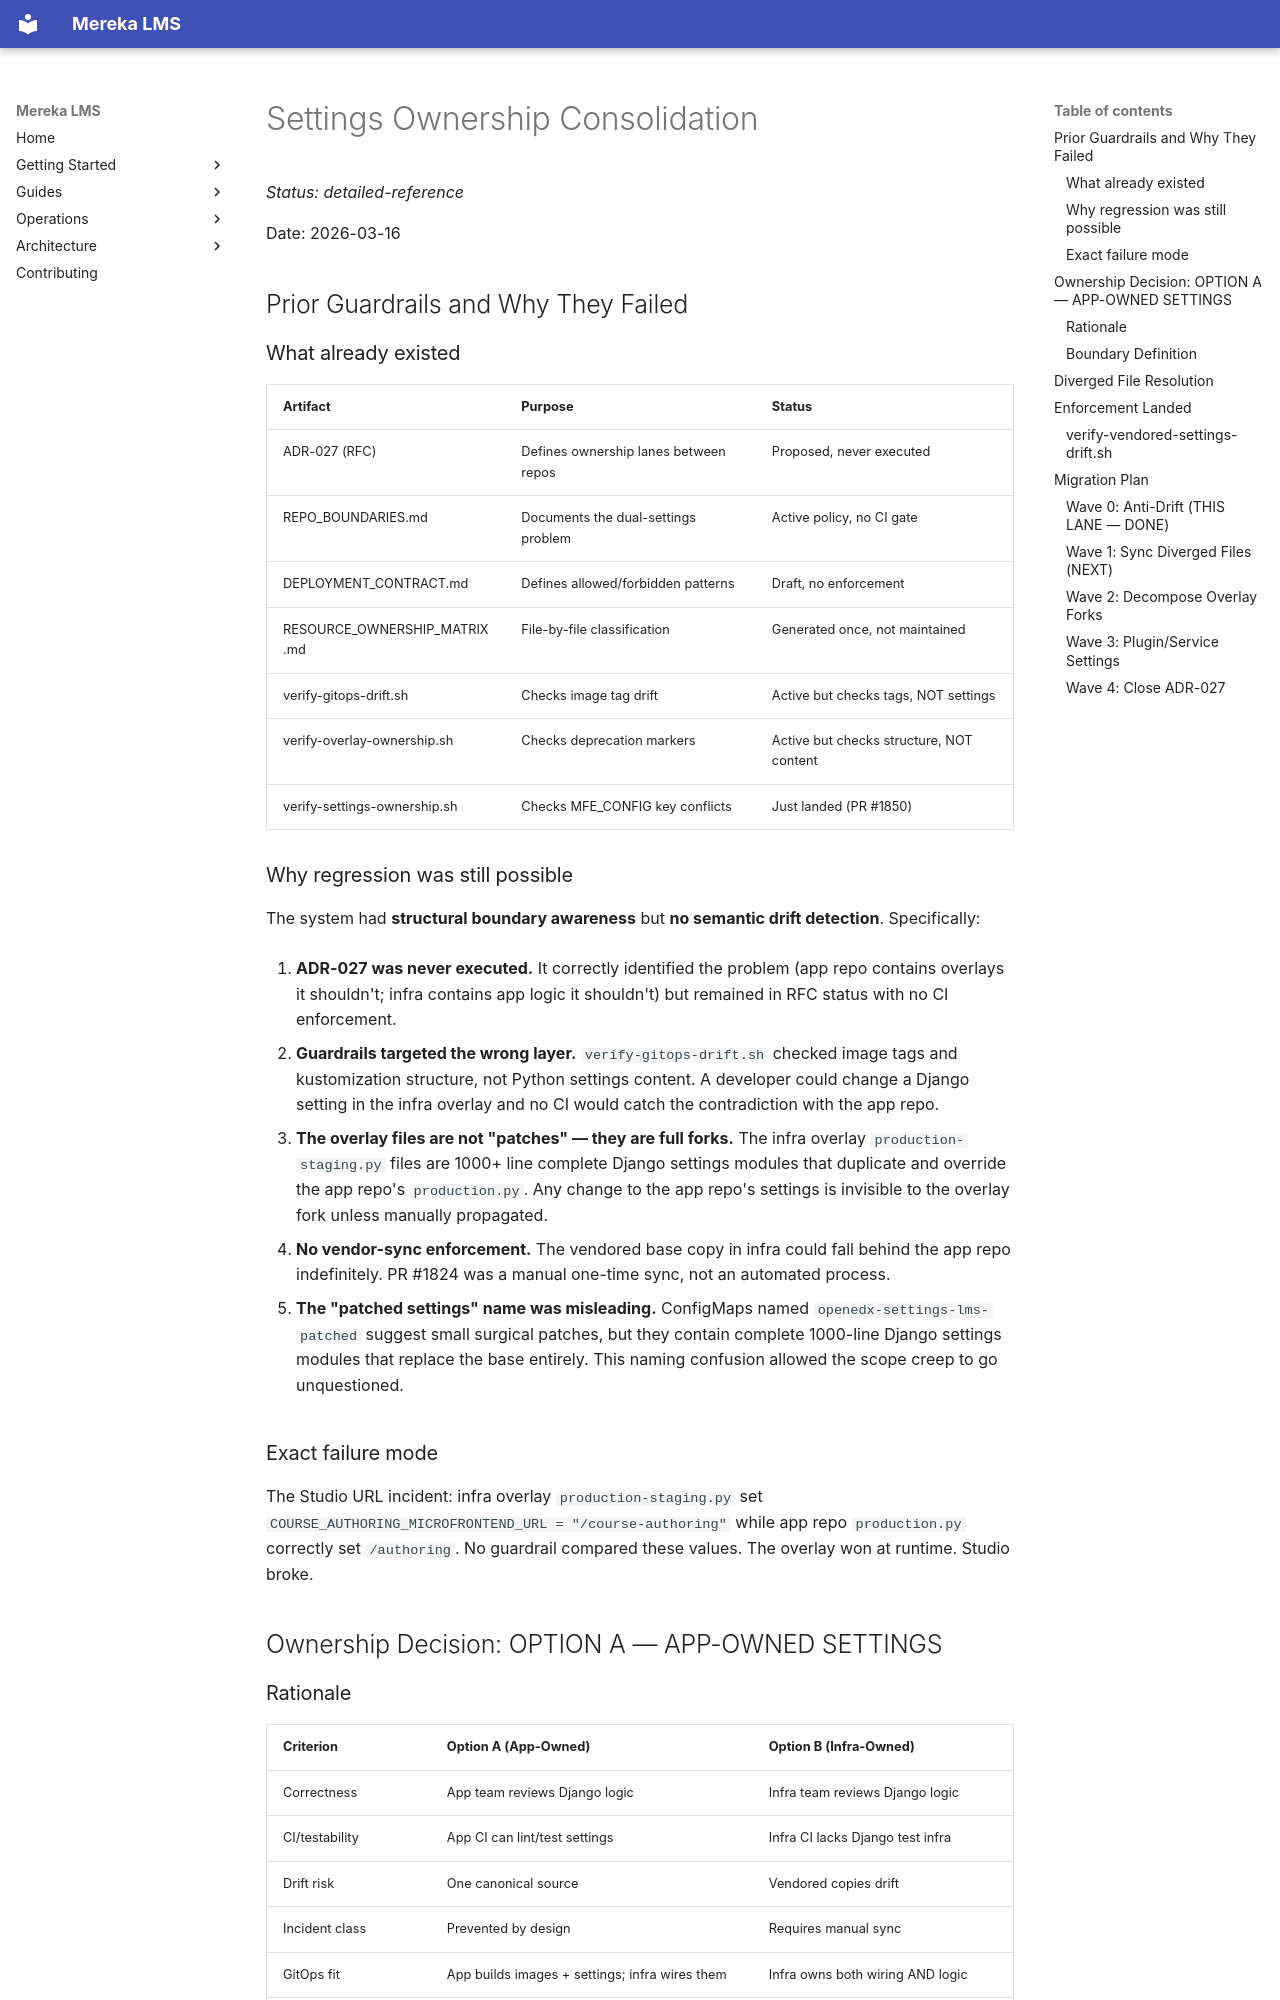

repository: lifeofgurpreet/mereka-lms-prototype · page: architecture/SETTINGS-OWNERSHIP-CONSOLIDATION/index.html · generator: mkdocs

# Settings Ownership Consolidation
_Status: detailed-reference_

Date: 2026-03-16

## Prior Guardrails and Why They Failed

### What already existed

| Artifact | Purpose | Status |
|----------|---------|--------|
| ADR-027 (RFC) | Defines ownership lanes between repos | Proposed, never executed |
| REPO_BOUNDARIES.md | Documents the dual-settings problem | Active policy, no CI gate |
| DEPLOYMENT_CONTRACT.md | Defines allowed/forbidden patterns | Draft, no enforcement |
| RESOURCE_OWNERSHIP_MATRIX.md | File-by-file classification | Generated once, not maintained |
| verify-gitops-drift.sh | Checks image tag drift | Active but checks tags, NOT settings |
| verify-overlay-ownership.sh | Checks deprecation markers | Active but checks structure, NOT content |
| verify-settings-ownership.sh | Checks MFE_CONFIG key conflicts | Just landed (PR #1850) |

### Why regression was still possible

The system had **structural boundary awareness** but **no semantic
drift detection**. Specifically:

1. **ADR-027 was never executed.** It correctly identified the problem
   (app repo contains overlays it shouldn't; infra contains app logic
   it shouldn't) but remained in RFC status with no CI enforcement.

2. **Guardrails targeted the wrong layer.** `verify-gitops-drift.sh`
   checked image tags and kustomization structure, not Python settings
   content. A developer could change a Django setting in the infra
   overlay and no CI would catch the contradiction with the app repo.

3. **The overlay files are not "patches" — they are full forks.**
   The infra overlay `production-staging.py` files are 1000+ line
   complete Django settings modules that duplicate and override the
   app repo's `production.py`. Any change to the app repo's settings
   is invisible to the overlay fork unless manually propagated.

4. **No vendor-sync enforcement.** The vendored base copy in infra
   could fall behind the app repo indefinitely. PR #1824 was a
   manual one-time sync, not an automated process.

5. **The "patched settings" name was misleading.** ConfigMaps named
   `openedx-settings-lms-patched` suggest small surgical patches,
   but they contain complete 1000-line Django settings modules that
   replace the base entirely. This naming confusion allowed the
   scope creep to go unquestioned.

### Exact failure mode

The Studio URL incident: infra overlay `production-staging.py` set
`COURSE_AUTHORING_MICROFRONTEND_URL = "/course-authoring"` while
app repo `production.py` correctly set `/authoring`. No guardrail
compared these values. The overlay won at runtime. Studio broke.

## Ownership Decision: OPTION A — APP-OWNED SETTINGS
